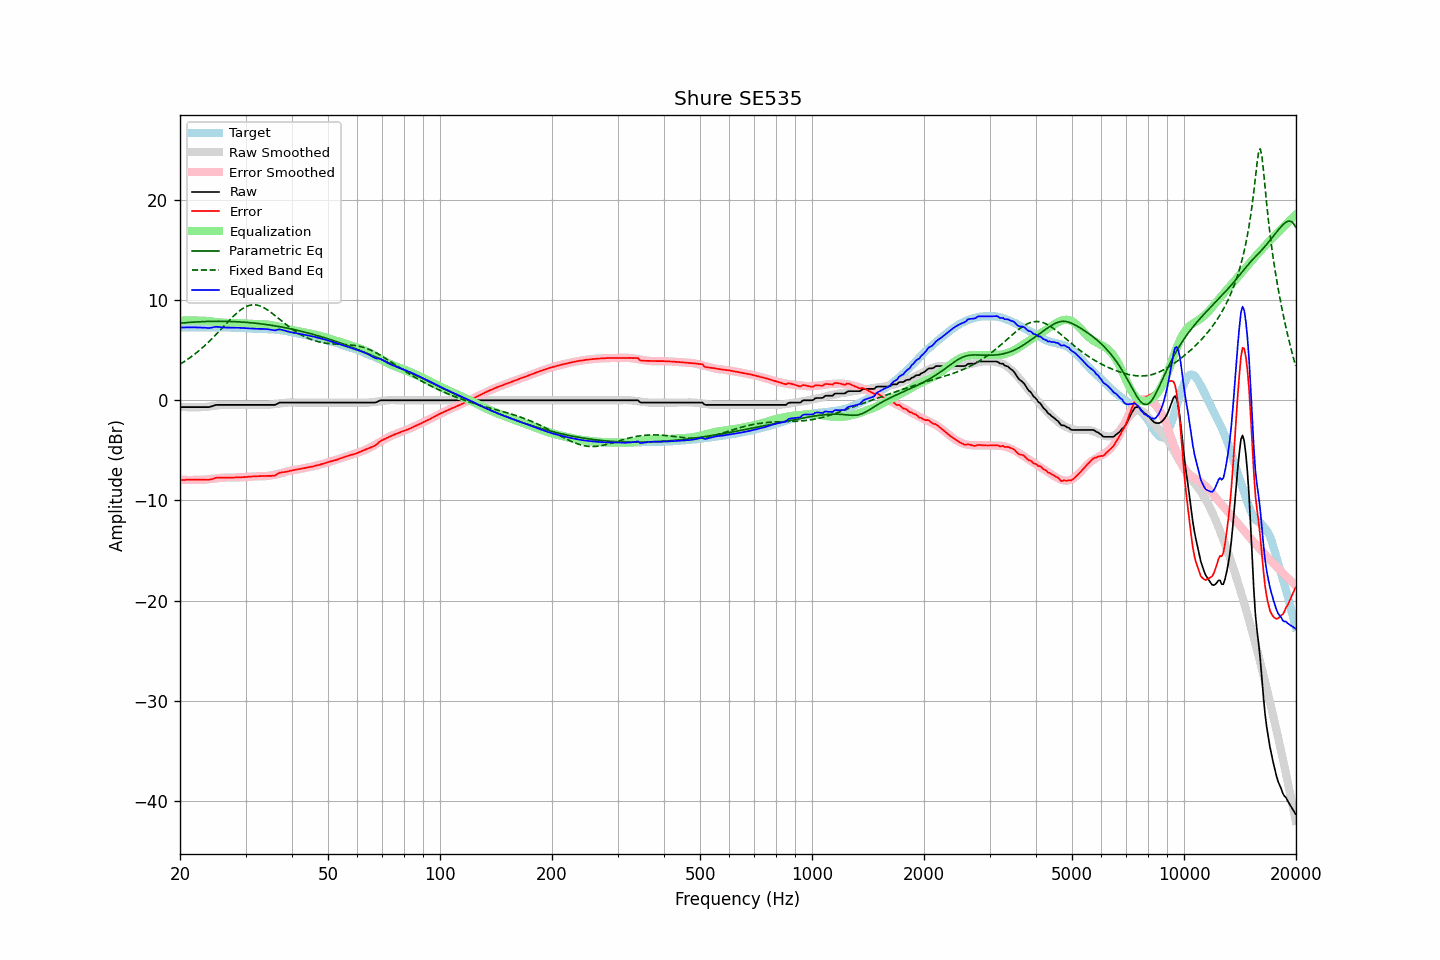

The file beside this chart, header and first rows:
frequency, raw, error, smoothed, error_smoothed, equalization, parametric_eq, fixed_band_eq, equalized_raw, equalized_smoothed, target
20.00, -0.69, -7.97, -0.66, -7.94, 7.94, 7.69, 3.59, 7.25, 7.28, 7.29
20.20, -0.69, -7.96, -0.67, -7.95, 7.95, 7.70, 3.69, 7.26, 7.28, 7.28
20.40, -0.69, -7.96, -0.68, -7.95, 7.95, 7.72, 3.79, 7.26, 7.27, 7.27
20.61, -0.69, -7.96, -0.69, -7.96, 7.96, 7.73, 3.89, 7.27, 7.27, 7.27
20.81, -0.69, -7.94, -0.69, -7.96, 7.96, 7.74, 4.00, 7.27, 7.26, 7.25
21.02, -0.69, -7.94, -0.70, -7.96, 7.96, 7.76, 4.11, 7.27, 7.26, 7.25
21.23, -0.69, -7.94, -0.70, -7.96, 7.96, 7.77, 4.22, 7.28, 7.26, 7.25
21.44, -0.69, -7.95, -0.71, -7.96, 7.96, 7.78, 4.34, 7.28, 7.26, 7.26
21.66, -0.69, -7.94, -0.71, -7.96, 7.96, 7.79, 4.46, 7.27, 7.25, 7.25
21.87, -0.69, -7.94, -0.71, -7.96, 7.96, 7.80, 4.58, 7.27, 7.25, 7.26
22.09, -0.69, -7.93, -0.70, -7.95, 7.95, 7.81, 4.71, 7.27, 7.25, 7.25
22.31, -0.69, -7.94, -0.70, -7.95, 7.95, 7.82, 4.84, 7.26, 7.25, 7.26
22.54, -0.69, -7.93, -0.70, -7.95, 7.95, 7.83, 4.97, 7.27, 7.25, 7.25
22.76, -0.69, -7.94, -0.70, -7.95, 7.95, 7.84, 5.11, 7.26, 7.25, 7.25
22.99, -0.69, -7.94, -0.69, -7.94, 7.94, 7.85, 5.25, 7.26, 7.25, 7.25
23.22, -0.69, -7.94, -0.68, -7.93, 7.93, 7.85, 5.39, 7.25, 7.26, 7.25
23.45, -0.69, -7.95, -0.66, -7.92, 7.92, 7.86, 5.54, 7.23, 7.26, 7.26
23.69, -0.69, -7.95, -0.64, -7.90, 7.90, 7.86, 5.69, 7.22, 7.26, 7.26
23.92, -0.69, -7.94, -0.62, -7.89, 7.89, 7.87, 5.84, 7.20, 7.26, 7.26
24.16, -0.65, -7.91, -0.60, -7.87, 7.87, 7.87, 6.00, 7.22, 7.27, 7.27
24.40, -0.60, -7.87, -0.58, -7.85, 7.85, 7.88, 6.16, 7.26, 7.27, 7.27
24.65, -0.55, -7.82, -0.56, -7.83, 7.83, 7.88, 6.32, 7.29, 7.27, 7.27
24.89, -0.49, -7.76, -0.54, -7.81, 7.81, 7.88, 6.49, 7.33, 7.27, 7.27
25.14, -0.47, -7.74, -0.52, -7.79, 7.79, 7.88, 6.65, 7.33, 7.27, 7.27
25.39, -0.47, -7.74, -0.50, -7.78, 7.78, 7.88, 6.82, 7.31, 7.27, 7.28
25.65, -0.47, -7.74, -0.49, -7.76, 7.76, 7.88, 6.99, 7.29, 7.27, 7.28
25.91, -0.47, -7.73, -0.47, -7.74, 7.74, 7.88, 7.17, 7.28, 7.27, 7.26
26.16, -0.47, -7.74, -0.46, -7.73, 7.73, 7.88, 7.34, 7.27, 7.27, 7.27
26.43, -0.47, -7.74, -0.46, -7.72, 7.72, 7.87, 7.51, 7.26, 7.27, 7.27
26.69, -0.47, -7.73, -0.45, -7.72, 7.72, 7.87, 7.68, 7.25, 7.27, 7.27
26.96, -0.47, -7.72, -0.45, -7.72, 7.72, 7.87, 7.85, 7.25, 7.26, 7.26
27.23, -0.47, -7.72, -0.46, -7.72, 7.72, 7.86, 8.02, 7.25, 7.26, 7.25
27.50, -0.47, -7.72, -0.46, -7.72, 7.72, 7.86, 8.19, 7.25, 7.26, 7.25
27.77, -0.47, -7.72, -0.47, -7.72, 7.72, 7.85, 8.35, 7.25, 7.25, 7.26
28.05, -0.47, -7.71, -0.47, -7.71, 7.71, 7.84, 8.50, 7.25, 7.25, 7.25
28.33, -0.47, -7.71, -0.47, -7.71, 7.71, 7.84, 8.65, 7.24, 7.24, 7.24
28.62, -0.47, -7.70, -0.47, -7.70, 7.70, 7.83, 8.79, 7.24, 7.24, 7.23
28.90, -0.47, -7.70, -0.47, -7.70, 7.70, 7.82, 8.92, 7.23, 7.23, 7.24
29.19, -0.47, -7.69, -0.47, -7.69, 7.69, 7.81, 9.04, 7.22, 7.22, 7.22
29.48, -0.47, -7.68, -0.47, -7.68, 7.68, 7.80, 9.15, 7.21, 7.21, 7.21
29.78, -0.47, -7.67, -0.47, -7.67, 7.67, 7.79, 9.25, 7.20, 7.20, 7.21
30.08, -0.47, -7.67, -0.47, -7.66, 7.66, 7.77, 9.34, 7.19, 7.19, 7.20
30.38, -0.47, -7.65, -0.47, -7.65, 7.65, 7.76, 9.40, 7.18, 7.18, 7.18
30.68, -0.47, -7.64, -0.47, -7.64, 7.64, 7.75, 9.46, 7.17, 7.17, 7.18
30.99, -0.47, -7.63, -0.47, -7.63, 7.63, 7.73, 9.50, 7.16, 7.16, 7.16
31.30, -0.47, -7.62, -0.47, -7.62, 7.62, 7.72, 9.52, 7.15, 7.15, 7.15
31.61, -0.47, -7.61, -0.47, -7.61, 7.61, 7.70, 9.53, 7.14, 7.14, 7.14
31.93, -0.47, -7.59, -0.47, -7.60, 7.60, 7.69, 9.52, 7.13, 7.13, 7.12
32.24, -0.47, -7.59, -0.47, -7.59, 7.59, 7.67, 9.49, 7.13, 7.13, 7.13
32.57, -0.47, -7.58, -0.47, -7.59, 7.59, 7.65, 9.45, 7.12, 7.12, 7.11
32.89, -0.47, -7.57, -0.48, -7.59, 7.59, 7.63, 9.40, 7.12, 7.11, 7.11
33.22, -0.47, -7.57, -0.48, -7.59, 7.59, 7.61, 9.33, 7.12, 7.11, 7.10
33.55, -0.47, -7.56, -0.48, -7.58, 7.58, 7.59, 9.25, 7.12, 7.10, 7.10
33.89, -0.47, -7.57, -0.48, -7.58, 7.58, 7.57, 9.16, 7.11, 7.10, 7.10
34.23, -0.47, -7.55, -0.47, -7.56, 7.56, 7.55, 9.06, 7.09, 7.09, 7.08
34.57, -0.47, -7.55, -0.46, -7.54, 7.54, 7.52, 8.95, 7.08, 7.09, 7.09
34.92, -0.47, -7.55, -0.44, -7.52, 7.52, 7.50, 8.84, 7.05, 7.08, 7.08
35.27, -0.47, -7.55, -0.42, -7.50, 7.50, 7.47, 8.72, 7.03, 7.07, 7.09
35.62, -0.47, -7.53, -0.40, -7.47, 7.47, 7.45, 8.59, 7.00, 7.06, 7.06
35.97, -0.47, -7.52, -0.38, -7.43, 7.43, 7.42, 8.46, 6.97, 7.05, 7.05
... 635 more rows
